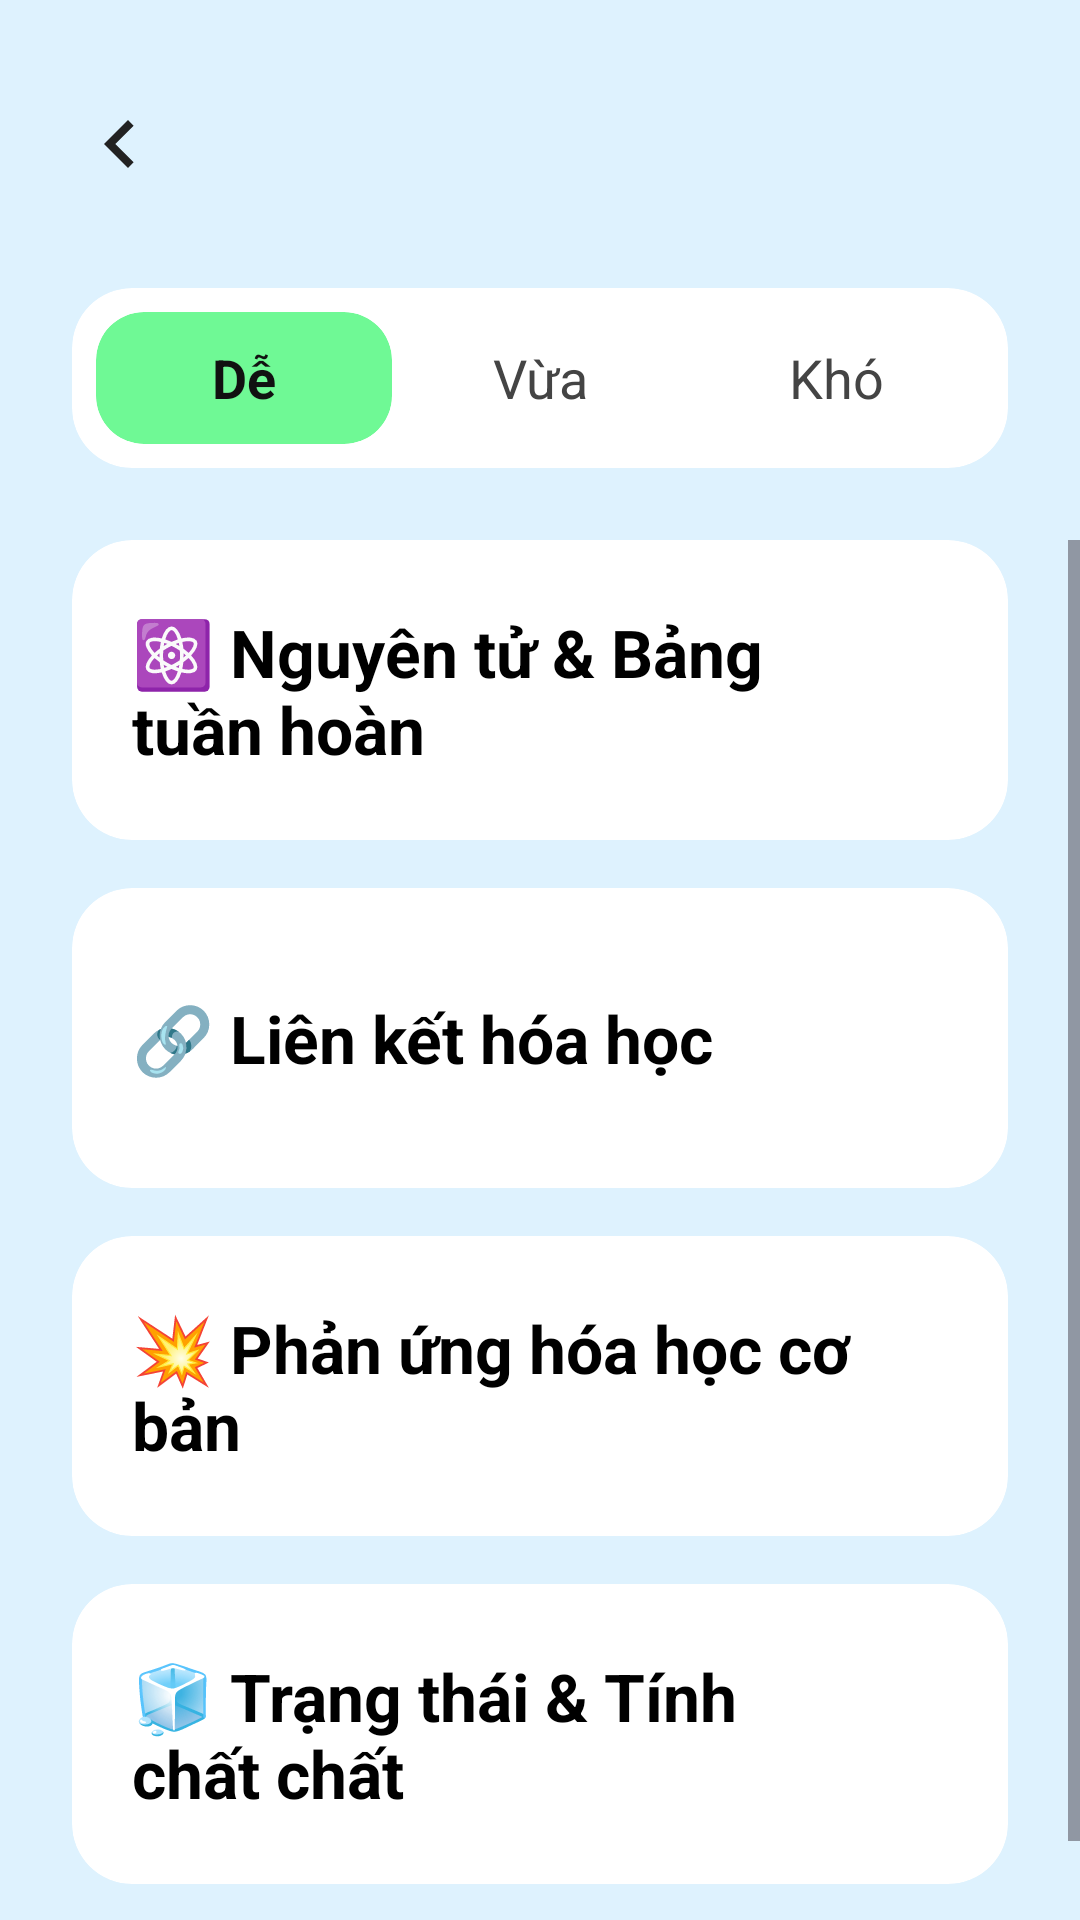

Here is an Android app screen rendered from its layout file. Give the layout XML and the strings, colors and styles it references.
<!-- AndroidManifest.xml: application theme Theme.QuizzApp -->
<!-- res/layout/fragment_subtopic_list.xml -->
<?xml version="1.0" encoding="utf-8"?>
<androidx.constraintlayout.widget.ConstraintLayout xmlns:android="http://schemas.android.com/apk/res/android"
    xmlns:app="http://schemas.android.com/apk/res-auto"
    android:layout_width="match_parent"
    android:layout_height="match_parent"
    android:background="#DEF2FE">

    
    <ImageView
        android:id="@+id/btnBack"
        android:layout_width="32dp"
        android:layout_height="32dp"
        android:layout_marginStart="24dp"
        android:layout_marginTop="32dp"
        android:src="@drawable/ic_back_arrow"
        app:layout_constraintStart_toStartOf="parent"
        app:layout_constraintTop_toTopOf="parent"
        app:tint="#222222" />

    
    <androidx.cardview.widget.CardView
        android:id="@+id/cvTabs"
        android:layout_width="match_parent"
        android:layout_height="60dp"
        android:layout_marginHorizontal="24dp"
        android:layout_marginTop="32dp"
        app:cardBackgroundColor="#FFFFFF"
        app:cardCornerRadius="20dp"
        app:cardElevation="0dp"
        app:layout_constraintTop_toBottomOf="@id/btnBack">

        <LinearLayout
            android:layout_width="match_parent"
            android:layout_height="match_parent"
            android:orientation="horizontal"
            android:padding="8dp">

            
            <androidx.cardview.widget.CardView
                android:layout_width="0dp"
                android:layout_height="match_parent"
                android:layout_weight="1"
                app:cardBackgroundColor="#6FF995"
                app:cardCornerRadius="16dp"
                app:cardElevation="0dp">
                <TextView
                    android:layout_width="match_parent"
                    android:layout_height="match_parent"
                    android:gravity="center"
                    android:text="Dễ"
                    android:textColor="#111111"
                    android:textSize="18sp"
                    android:textStyle="bold" />
            </androidx.cardview.widget.CardView>

            
            <TextView
                android:layout_width="0dp"
                android:layout_height="match_parent"
                android:layout_weight="1"
                android:gravity="center"
                android:text="Vừa"
                android:textColor="#444444"
                android:textSize="18sp" />

            
            <TextView
                android:layout_width="0dp"
                android:layout_height="match_parent"
                android:layout_weight="1"
                android:gravity="center"
                android:text="Khó"
                android:textColor="#444444"
                android:textSize="18sp" />
        </LinearLayout>
    </androidx.cardview.widget.CardView>

    
    <ScrollView
        android:layout_width="match_parent"
        android:layout_height="0dp"
        android:layout_marginTop="24dp"
        app:layout_constraintBottom_toBottomOf="parent"
        app:layout_constraintTop_toBottomOf="@id/cvTabs">

        <LinearLayout
            android:layout_width="match_parent"
            android:layout_height="wrap_content"
            android:orientation="vertical"
            android:paddingHorizontal="24dp"
            android:paddingBottom="24dp">

            
            <androidx.cardview.widget.CardView
                android:layout_width="match_parent"
                android:layout_height="100dp"
                android:layout_marginBottom="16dp"
                app:cardBackgroundColor="#FFFFFF"
                app:cardCornerRadius="20dp"
                app:cardElevation="0dp">
                <androidx.constraintlayout.widget.ConstraintLayout
                    android:layout_width="match_parent"
                    android:layout_height="match_parent"
                    android:padding="20dp">
                    <TextView
                        android:layout_width="0dp"
                        android:layout_height="wrap_content"
                        android:text="⚛️ Nguyên tử &amp; Bảng tuần hoàn"
                        android:textColor="#000000"
                        android:textSize="22sp"
                        android:textStyle="bold"
                        app:layout_constraintBottom_toBottomOf="parent"
                        app:layout_constraintEnd_toStartOf="@id/ivArrow1"
                        app:layout_constraintStart_toStartOf="parent"
                        app:layout_constraintTop_toTopOf="parent" />
                    <ImageView
                        android:id="@+id/ivArrow1"
                        android:layout_width="24dp"
                        android:layout_height="24dp"
                        android:src="@drawable/ic_chevron_right"
                        app:tint="#888888"
                        app:layout_constraintBottom_toBottomOf="parent"
                        app:layout_constraintEnd_toEndOf="parent"
                        app:layout_constraintTop_toTopOf="parent" />
                </androidx.constraintlayout.widget.ConstraintLayout>
            </androidx.cardview.widget.CardView>

            
            <androidx.cardview.widget.CardView
                android:layout_width="match_parent"
                android:layout_height="100dp"
                android:layout_marginBottom="16dp"
                app:cardBackgroundColor="#FFFFFF"
                app:cardCornerRadius="20dp"
                app:cardElevation="0dp">
                <androidx.constraintlayout.widget.ConstraintLayout
                    android:layout_width="match_parent"
                    android:layout_height="match_parent"
                    android:padding="20dp">
                    <TextView
                        android:layout_width="0dp"
                        android:layout_height="wrap_content"
                        android:text="🔗 Liên kết hóa học"
                        android:textColor="#000000"
                        android:textSize="22sp"
                        android:textStyle="bold"
                        app:layout_constraintBottom_toBottomOf="parent"
                        app:layout_constraintEnd_toStartOf="@id/ivArrow2"
                        app:layout_constraintStart_toStartOf="parent"
                        app:layout_constraintTop_toTopOf="parent" />
                    <ImageView
                        android:id="@+id/ivArrow2"
                        android:layout_width="24dp"
                        android:layout_height="24dp"
                        android:src="@drawable/ic_chevron_right"
                        app:tint="#888888"
                        app:layout_constraintBottom_toBottomOf="parent"
                        app:layout_constraintEnd_toEndOf="parent"
                        app:layout_constraintTop_toTopOf="parent" />
                </androidx.constraintlayout.widget.ConstraintLayout>
            </androidx.cardview.widget.CardView>

            
            <androidx.cardview.widget.CardView
                android:layout_width="match_parent"
                android:layout_height="100dp"
                android:layout_marginBottom="16dp"
                app:cardBackgroundColor="#FFFFFF"
                app:cardCornerRadius="20dp"
                app:cardElevation="0dp">
                <androidx.constraintlayout.widget.ConstraintLayout
                    android:layout_width="match_parent"
                    android:layout_height="match_parent"
                    android:padding="20dp">
                    <TextView
                        android:layout_width="0dp"
                        android:layout_height="wrap_content"
                        android:text="💥 Phản ứng hóa học cơ bản"
                        android:textColor="#000000"
                        android:textSize="22sp"
                        android:textStyle="bold"
                        app:layout_constraintBottom_toBottomOf="parent"
                        app:layout_constraintEnd_toStartOf="@id/ivArrow3"
                        app:layout_constraintStart_toStartOf="parent"
                        app:layout_constraintTop_toTopOf="parent" />
                    <ImageView
                        android:id="@+id/ivArrow3"
                        android:layout_width="24dp"
                        android:layout_height="24dp"
                        android:src="@drawable/ic_chevron_right"
                        app:tint="#888888"
                        app:layout_constraintBottom_toBottomOf="parent"
                        app:layout_constraintEnd_toEndOf="parent"
                        app:layout_constraintTop_toTopOf="parent" />
                </androidx.constraintlayout.widget.ConstraintLayout>
            </androidx.cardview.widget.CardView>

            
            <androidx.cardview.widget.CardView
                android:layout_width="match_parent"
                android:layout_height="100dp"
                android:layout_marginBottom="16dp"
                app:cardBackgroundColor="#FFFFFF"
                app:cardCornerRadius="20dp"
                app:cardElevation="0dp">
                <androidx.constraintlayout.widget.ConstraintLayout
                    android:layout_width="match_parent"
                    android:layout_height="match_parent"
                    android:padding="20dp">
                    <TextView
                        android:layout_width="0dp"
                        android:layout_height="wrap_content"
                        android:text="🧊 Trạng thái &amp; Tính chất chất"
                        android:textColor="#000000"
                        android:textSize="22sp"
                        android:textStyle="bold"
                        app:layout_constraintBottom_toBottomOf="parent"
                        app:layout_constraintEnd_toStartOf="@id/ivArrow4"
                        app:layout_constraintStart_toStartOf="parent"
                        app:layout_constraintTop_toTopOf="parent" />
                    <ImageView
                        android:id="@+id/ivArrow4"
                        android:layout_width="24dp"
                        android:layout_height="24dp"
                        android:src="@drawable/ic_chevron_right"
                        app:tint="#888888"
                        app:layout_constraintBottom_toBottomOf="parent"
                        app:layout_constraintEnd_toEndOf="parent"
                        app:layout_constraintTop_toTopOf="parent" />
                </androidx.constraintlayout.widget.ConstraintLayout>
            </androidx.cardview.widget.CardView>
        </LinearLayout>
    </ScrollView>
</androidx.constraintlayout.widget.ConstraintLayout>
<!-- resources referenced by this layout -->
<resources>
  <!-- drawable ic_back_arrow (drawable) -->
  <vector xmlns:android="http://schemas.android.com/apk/res/android"
      android:width="24dp"
      android:height="24dp"
      android:viewportWidth="24"
      android:viewportHeight="24">
    <path
        android:fillColor="#111111"
        android:pathData="M15.41,16.59L10.83,12l4.58,-4.59L14,6l-6,6 6,6z"/>
  </vector>
  <style name="Theme.QuizzApp" parent="Base.Theme.QuizzApp" />
  <style name="Base.Theme.QuizzApp" parent="Theme.Material3.DayNight.NoActionBar">
          
          <item name="colorPrimary">@color/primary_blue</item>
          <item name="colorOnPrimary">@color/white</item>
          <item name="colorPrimaryContainer">@color/quiz_background</item>
          <item name="colorOnPrimaryContainer">@color/primary_blue</item>
  
          
          <item name="colorSecondary">@color/quiz_primary_dark</item>
          <item name="colorOnSecondary">@color/white</item>
  
          
          <item name="colorSurface">@color/card_background</item>
          <item name="colorOnSurface">@color/text_primary</item>
  
          
          <item name="android:windowBackground">@color/background_blue</item>
  
          
          <item name="android:statusBarColor">@color/background_blue</item>
          <item name="android:navigationBarColor">@color/background_blue</item>
          <item name="android:windowLightStatusBar">true</item>
      </style>
  <color name="primary_blue">#0039B6</color>
  <color name="white">#FFFFFFFF</color>
  <color name="quiz_background">#DDF2FF</color>
  <color name="quiz_primary_dark">#0D42C9</color>
  <color name="card_background">#FFFFFF</color>
  <color name="text_primary">#111111</color>
  <color name="background_blue">#D6EFFF</color>
</resources>
